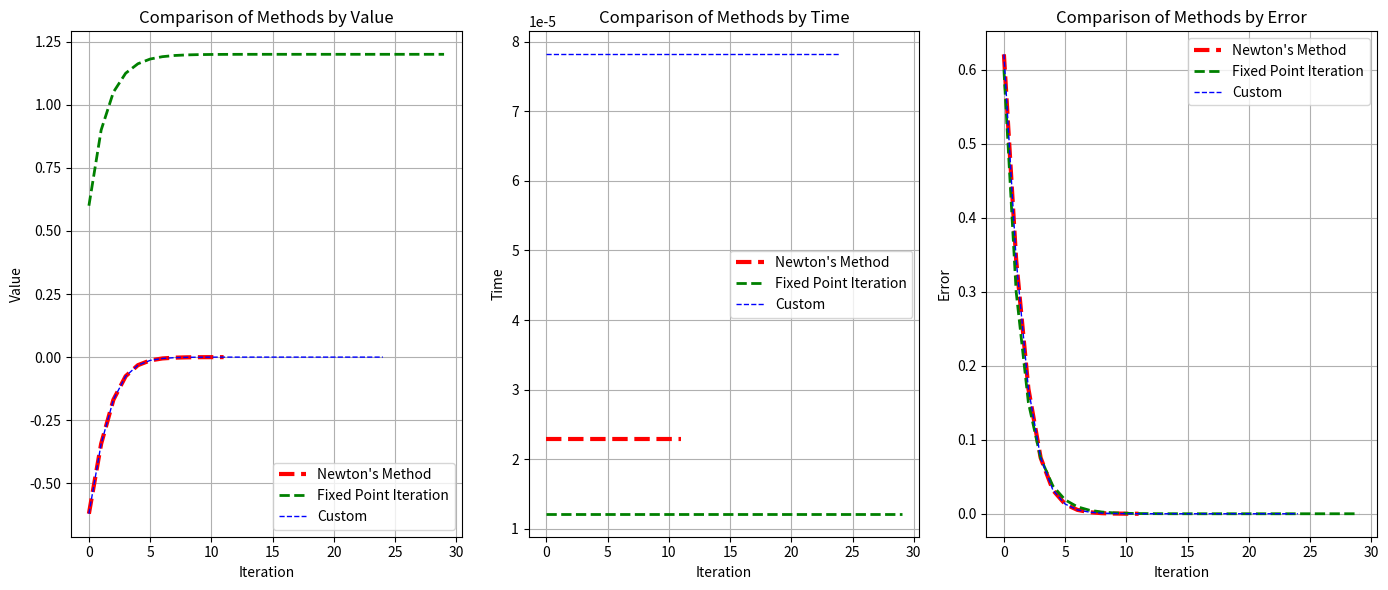

Generate this figure with matplotlib:

from math import *
import math
import sys
import matplotlib.pyplot as plt
import numpy as np
from sympy import symbols, diff, sympify
import time



def newtons_method_iter(f, df, x0, alpha, eps=1e-9):
    print("using newtons method")
    derivative = df(x0)

    x1 = x0 - alpha * f(x0) / derivative

    return x1



# def fixed_point_iteration_iter(f, x0, alpha, eps=1e-9):
#     print("using fixed point")

#     x1 = x0 + alpha * f(x0)
    
#     return x1


# def fixed_point_iteration_iter(f, x0, alpha, eps=1e-9):
#     a = 0
#     b = 1
    
#     if f(a) * f(b) > 0:
#         raise ValueError("Function does not have opposite signs at boundaries")
    
#     x1 = (a + b) / 2.0
    
#     return x1

def fixed_point_iteration_iter(f, a, b, alpha, eps=1e-9):
    if f(a) * f(b) > 0:
        raise ValueError("Function does not have opposite signs at boundaries")
    
    root_array = []

    while (b - a) / 2.0 > eps:
        x1 = (a + b) / 2.0
        
        if f(x1) == 0:
            return x1
        
        elif f(a) * f(x1) < 0:
            b = x1

        else:
            a = x1

        root_array.append(x1)


    return (a + b) / 2.0, root_array




def da_coolest_function(f, df, x0, a, b, alpha=1, max_iterations=1000, eps=1e-6):

    newtons_array = []
    fixed_point_array = []
    x_newton = x0
    x_fixed = x0
    previous_x_newton = x0
    previous_x_fixed = x0


    start_time_newton = time.time()

    try:
        for _ in range(max_iterations):
            x_newton = newtons_method_iter(f, df, x_newton, alpha, eps)
            newtons_array.append(x_newton)
            
            change = abs(x_newton - previous_x_newton)
            if change > eps and change < 1e-4:
                break

            previous_x_newton = x_newton
    except:
        print("newtons method failed")
        x_newton = x0
        newtons_array = []
        
    end_time_newton = time.time()
    total_time_newton = end_time_newton - start_time_newton


    start_time_fixed = time.time()

    # for _ in range(max_iterations):
    #     x_fixed = fixed_point_iteration_iter(f, x_fixed, alpha, eps)
    #     fixed_point_array.append(x_fixed)
        
    #     change = abs(x_fixed - previous_x_fixed)
    #     if change > eps and change < 1e-4:
    #         break
    #     previous_x_fixed = x_fixed



    try:
        x_fixed, bisection_root_array = fixed_point_iteration_iter(f, a, b, alpha, eps)
    except:
        print("fixed point iteration failed")
        x_fixed = x0
        bisection_root_array = []
    
    end_time_fixed = time.time()
    total_time_fixed = end_time_fixed - start_time_fixed

    return x_newton, x_fixed, newtons_array, bisection_root_array, total_time_newton, total_time_fixed

        

# ----------------------------------- custom one -----------------------------------

def custom_newtons_method_iter(f, df, x0, alpha, eps=1e-9):
    print("using newtons method")
    derivative = df(x0)

    if abs(derivative) < eps:
        return x0

    x1 = x0 - alpha * f(x0) / derivative

    return x1


def custom_fixed_point_iteration_iter(f, x0, alpha, eps=1e-6):
    print("using fixed point")
    x1 = x0 + alpha * (f(x0) - x0)

    return x1


def custom_choose_method(f, df, x0, previous_value, eps):
    derivative = df(x0)
    change = abs(x0 - previous_value)


    if abs(derivative) < eps:
        return "fixed_point"


    if change > eps and change < 1e-4:
        return "fixed_point" if change > 0.5 * abs(previous_value - x0) else "newton"


    return "newton"

def custom_main_function(f, df, x0, alpha=1, max_iterations=1000, eps=1e-6):
    
    previous_value = x0
    root_array = []
    root_dict = {}

    start_time_custom = time.time()

    for el in range(max_iterations):

        method = custom_choose_method(f, df, x0, previous_value, eps)

        if method == "newton":
            x0 = custom_newtons_method_iter(f, df, x0, alpha, eps)
        else:
            x0 = custom_fixed_point_iteration_iter(f, x0, alpha, eps)

        x0 = round(x0, 20)

        root_dict[f"{method}_{el}"] = x0
        
        root_array.append(x0)

        print(f"iteration: {el}, x0: {x0}")

        if abs(previous_value - x0) < eps:
            break

        if len(root_array) > 1 and abs(root_array[-1] - root_array[-2]) < eps:
            break

        previous_value = x0


        # if abs(derivative) > eps:
        #     x0 = newtons_method_iter(f, df, x0, alpha, eps)
        #     x0 = round(x0, 20)
        #     root_dict[f"newton_{el}"] = x0

        # else:
        #     x0 = fixed_point_iteration_iter(f, x0, alpha, eps)
        #     x0 = round(x0, 20)
        #     root_dict[f"fixed_point_{el}"] = x0


        # if el % 2 == 0:
        #     try:
        #         x0 = newtons_method_iter(f, df, x0, alpha, eps)
        #         x0 = round(x0, 20)
        #         root_dict[f"newton_{el}"] = x0
        #     except:
        #         print("newtons method failed")
        #         break

        # else:
        #     try:
        #         x0 = fixed_point_iteration_iter(f, x0, alpha, eps)
        #         x0 = round(x0, 20)
        #         root_dict[f"fixed_point_{el}"] = x0
        #     except:
        #         print("fixed point iteration failed")
        #         break
    
    end_time_custom = time.time()
    total_time_custom = end_time_custom - start_time_custom

      

    return x0, root_array, len(root_array), root_dict, total_time_custom


# ----------------------------------- custom one -----------------------------------



# def example_function_7(x):
#     return np.sqrt(x + 2)*2

x = symbols('x')

def example_function(x):

    equation = 1-exp(-x)
    return equation

def derivative_function(x_value):
    
    # derivative_expr = diff(example_function(x), x)
    # derivative_value = derivative_expr.subs(x, x_value)

    return exp(-x_value)


x0 = float(-1)
eps = 1e-9
alpha = 0.6
max_iterations = 1000

a = 0
b = 1.2

x_newton, x_fixed, newtons_array, fixed_point_array, total_time_newton, total_time_fixed = da_coolest_function(example_function, derivative_function, x0,  a, b, alpha, max_iterations, eps)

#----------------------------------- custom one -----------------------------------

x_custom, root_array_custom, iterations_custom, root_dict_custom, total_time_custom = custom_main_function(example_function, derivative_function, x0, alpha, max_iterations, eps)

#----------------------------------- custom one -----------------------------------


print(f"Newton's Method: {newtons_array}")
print(f"Fixed Point Iteration: {fixed_point_array}")
print(f"Custom: {root_array_custom}")

print(f"Fixed point newton: {float(x_newton)}")
print(f"Fixed point: {float(x_fixed)}")
print(f"Fixed point custom: {float(x_custom)}")



# plt.plot(newtons_array, label='Newton\'s Method')
# plt.plot(fixed_point_array, label='Fixed Point Iteration')
# plt.xlabel('Iteration')
# plt.ylabel('Value')
# plt.title('Comparison of Newton\'s Method and Fixed Point Iteration')
# plt.legend()
# plt.show()

error_array_newton = np.abs(np.array(newtons_array) - x_newton)
error_array_fixed = np.abs(np.array(fixed_point_array) - x_fixed)
error_array_custom = np.abs(np.array(root_array_custom) - x_custom)


fig, axs = plt.subplots(1, 3, figsize=(14, 6))


axs[0].plot(newtons_array, label='Newton\'s Method', linestyle='--', linewidth=3, color='red')
axs[0].plot(fixed_point_array, label='Fixed Point Iteration', linestyle='--', linewidth=2, color='green')
axs[0].plot(root_array_custom, label='Custom', linestyle='--', linewidth=1, color='blue')
axs[0].set_xlabel('Iteration')
axs[0].set_ylabel('Value')
axs[0].set_title('Comparison of Methods by Value')
axs[0].legend()
axs[0].grid(True)


axs[1].plot(range(len(newtons_array)), [total_time_newton] * len(newtons_array), label='Newton\'s Method', linestyle='--', linewidth=3, color='red')
axs[1].plot(range(len(fixed_point_array)), [total_time_fixed] * len(fixed_point_array), label='Fixed Point Iteration', linestyle='--', linewidth=2, color='green')
axs[1].plot(range(len(root_array_custom)), [total_time_custom] * len(root_array_custom), label='Custom', linestyle='--', linewidth=1, color='blue')
axs[1].set_xlabel('Iteration')
axs[1].set_ylabel('Time')
axs[1].set_title('Comparison of Methods by Time')
axs[1].grid(True)
axs[1].legend()


axs[2].plot(error_array_newton, label='Newton\'s Method', linestyle='--', linewidth=3, color='red')
axs[2].plot(error_array_fixed, label='Fixed Point Iteration', linestyle='--', linewidth=2, color='green')
axs[2].plot(error_array_custom, label='Custom', linestyle='--', linewidth=1, color='blue')
axs[2].set_xlabel('Iteration')
axs[2].set_ylabel('Error')
axs[2].set_title('Comparison of Methods by Error')
axs[2].legend()
axs[2].grid(True)


plt.tight_layout()
plt.show()
